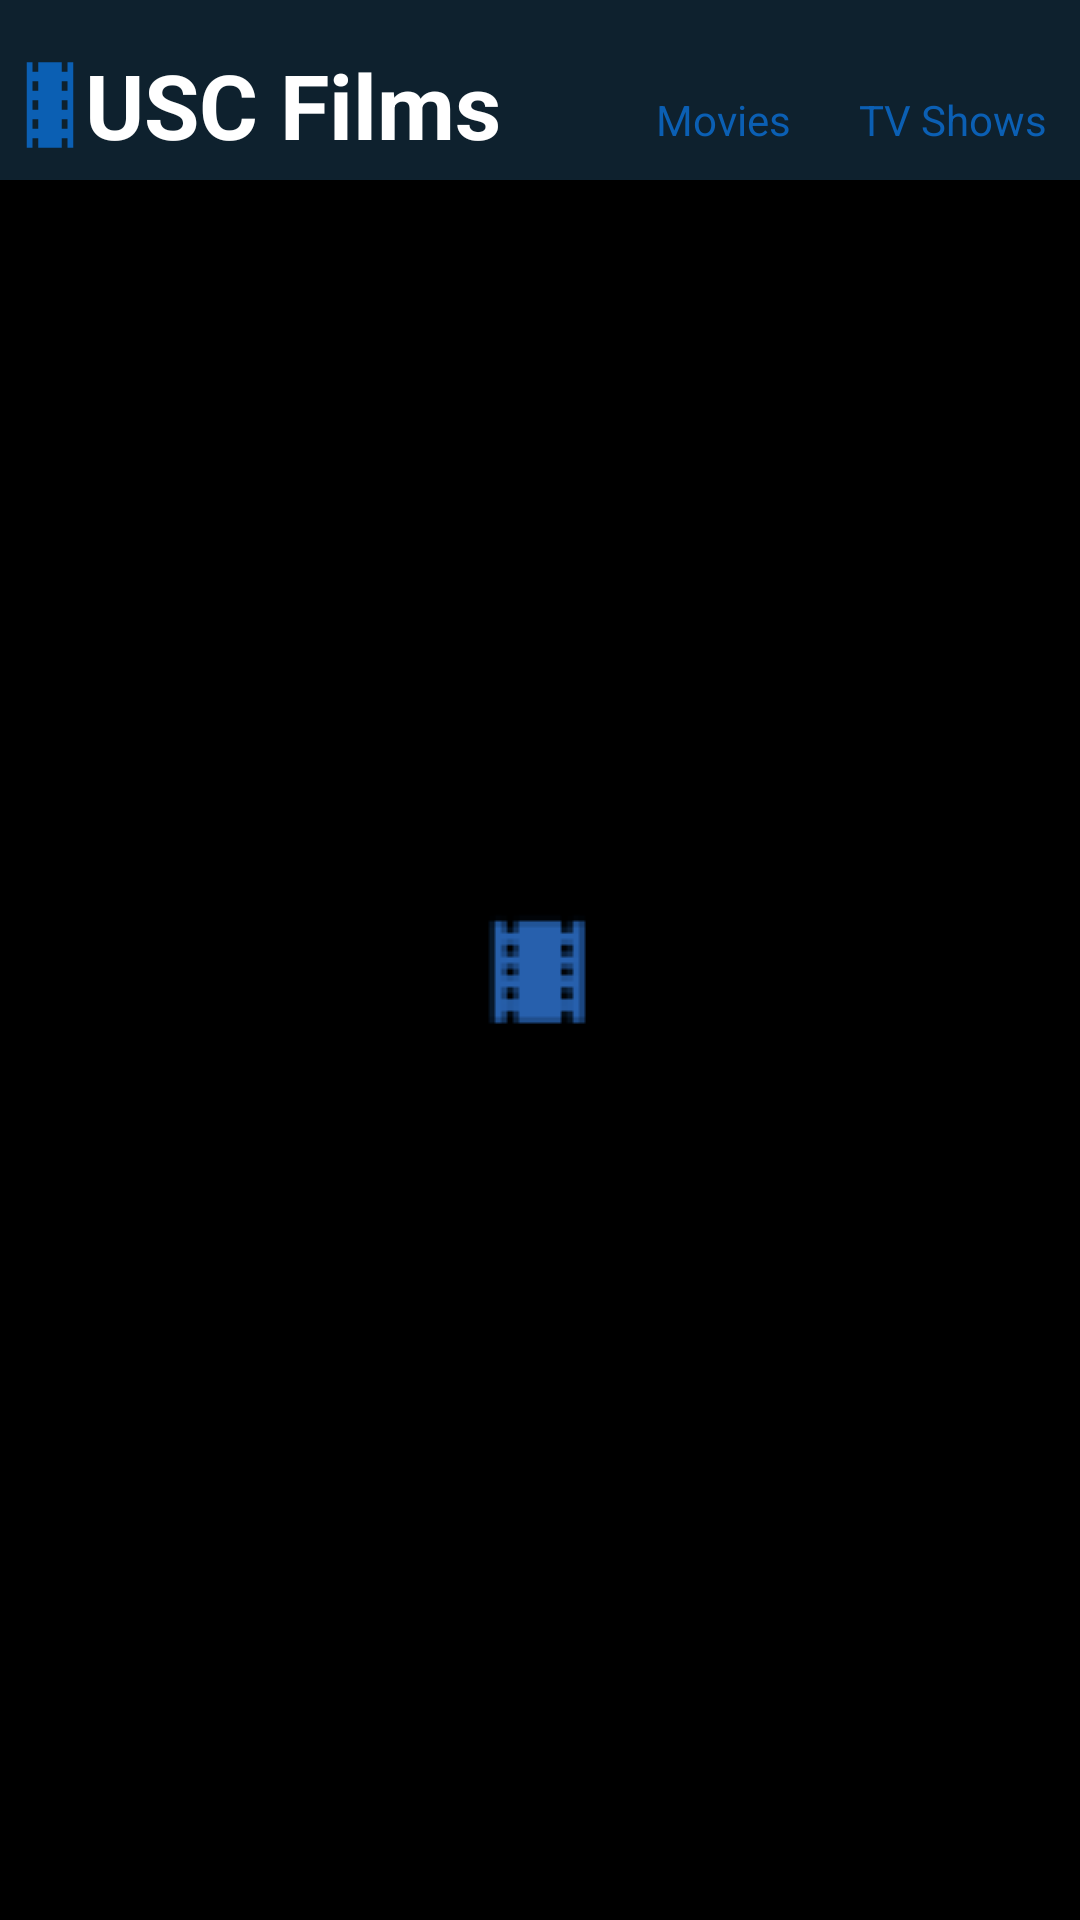

Write the Android layout XML for this screen, with the resource values it uses.
<!-- AndroidManifest.xml: application theme Theme.HW9_2.Launcher -->
<!-- res/layout/fragment_home.xml -->
<?xml version="1.0" encoding="utf-8"?>
<androidx.constraintlayout.widget.ConstraintLayout xmlns:android="http://schemas.android.com/apk/res/android"
    xmlns:app="http://schemas.android.com/apk/res-auto"
    xmlns:tools="http://schemas.android.com/tools"
    android:layout_width="match_parent"
    android:layout_height="match_parent">



























    <TextView
        android:id="@+id/text_home"
        android:layout_width="match_parent"
        android:layout_height="wrap_content"
        android:textAlignment="center"
        android:textColor="@color/black"
        android:textSize="20sp"
        app:layout_constraintBottom_toBottomOf="parent"
        app:layout_constraintEnd_toEndOf="parent"
        app:layout_constraintHorizontal_bias="0.0"
        app:layout_constraintStart_toStartOf="parent"
        app:layout_constraintTop_toTopOf="parent"
        app:layout_constraintVertical_bias="0.517" />

    <LinearLayout
        android:id="@+id/linearLayout"
        android:layout_width="match_parent"
        android:layout_height="60dp"
        android:background="@color/dark_background"
        android:baselineAligned="false"
        android:gravity="center"
        android:orientation="horizontal"
        app:layout_constraintBottom_toBottomOf="parent"
        app:layout_constraintEnd_toEndOf="parent"
        app:layout_constraintHorizontal_bias="0.0"
        app:layout_constraintStart_toStartOf="parent"
        app:layout_constraintTop_toTopOf="parent"
        app:layout_constraintVertical_bias="0.0"
        android:paddingTop="10dp"
        android:paddingLeft="5dp">

        <ImageView
            android:id="@+id/home_header_img"
            android:layout_width="wrap_content"
            android:layout_height="38dp"
            android:layout_weight="1"
            android:scaleType="fitXY"
            android:src="@drawable/ic_theaters_white_18dp" />

        <TextView
            android:id="@+id/home_header_text"
            android:layout_width="185dp"
            android:layout_height="match_parent"
            android:layout_weight="1"
            android:gravity="center|start"
            android:text="@string/app_name"
            android:textAppearance="@style/TextAppearance.AppCompat.Body1"
            android:textColor="@color/white"
            android:textSize="30sp"
            android:textStyle="bold" />

        <TextView
            android:id="@+id/home_header_button_movie"
            android:layout_width="62dp"
            android:layout_height="29dp"
            android:layout_weight="1"
            android:background="@color/dark_background"
            android:text="@string/home_header_movies"
            android:textColor="@drawable/home_header_tab_text_color"
            android:clickable="true"
            android:paddingTop="10dp"/>

        <TextView
            android:id="@+id/home_header_button_tv"
            android:layout_width="68dp"
            android:layout_height="29dp"
            android:layout_weight="1"
            android:background="@color/dark_background"
            android:text="@string/home_header_tvs"
            android:textColor="@drawable/home_header_tab_text_color"
            android:clickable="true"
            android:paddingTop="10dp"/>

    </LinearLayout>















    <androidx.core.widget.NestedScrollView
        android:id="@+id/nestedView"
        android:layout_width="match_parent"
        android:layout_height="628dp"
        android:layout_marginStart="4dp"
        app:layout_constraintBottom_toBottomOf="parent"
        app:layout_constraintEnd_toEndOf="@+id/text_home"
        app:layout_constraintStart_toStartOf="parent"
        app:layout_constraintTop_toTopOf="@+id/linearLayout"
        app:layout_constraintVertical_bias="0.496">

        <androidx.constraintlayout.widget.ConstraintLayout
            android:layout_width="match_parent"
            android:layout_height="wrap_content">

            <FrameLayout
                android:id="@+id/home_content"
                android:layout_width="403dp"
                android:layout_height="wrap_content"
                android:background="@color/dark_background"
                android:isScrollContainer="false"
                app:layout_constraintStart_toStartOf="parent"
                app:layout_constraintTop_toTopOf="parent" />
        </androidx.constraintlayout.widget.ConstraintLayout>

    </androidx.core.widget.NestedScrollView>
    













</androidx.constraintlayout.widget.ConstraintLayout>
<!-- resources referenced by this layout -->
<resources>
  <color name="black">#FF000000</color>
  <color name="dark_background">#FF0E212E</color>
  <color name="white">#FFFFFFFF</color>
  <!-- drawable home_header_tab_text_color (drawable) -->
  <?xml version="1.0" encoding="utf-8"?>
  <selector xmlns:android="http://schemas.android.com/apk/res/android">
      <item android:state_pressed="true" android:color="@color/white"/>
      <item android:state_selected="true" android:color="@color/white"/>
      <item android:color="@color/dark_blue"/>
  </selector>
  <!-- drawable ic_theaters_white_18dp (drawable) -->
  <vector xmlns:android="http://schemas.android.com/apk/res/android"
      android:width="18dp"
      android:height="18dp"
      android:viewportWidth="24"
      android:viewportHeight="24">
    <path
        android:pathData="M18,3v2h-2L16,3L8,3v2L6,5L6,3L4,3v18h2v-2h2v2h8v-2h2v2h2L20,3h-2zM8,17L6,17v-2h2v2zM8,13L6,13v-2h2v2zM8,9L6,9L6,7h2v2zM18,17h-2v-2h2v2zM18,13h-2v-2h2v2zM18,9h-2L16,7h2v2z"
        android:fillColor="#0b5fb3"/>
  </vector>
  <string name="app_name">USC Films</string>
  <string name="home_header_movies">Movies</string>
  <string name="home_header_tvs">TV Shows</string>
  <string name="loadingText">Loading...</string>
  <style name="Theme.HW9_2.Launcher">
          <item name="android:windowBackground">@drawable/launch_screen</item>
          
          
      </style>
  <color name="dark_blue">#FF0b5fb3</color>
  <!-- drawable launch_screen (drawable) -->
  <?xml version="1.0" encoding="utf-8"?>
  <layer-list xmlns:android="http://schemas.android.com/apk/res/android" android:opacity="opaque">
  
  
      <item android:drawable="@android:color/black"/>
  
  
      <item>
  
          <bitmap
              android:src="@drawable/splash_black"
              android:gravity="center"/>
  
      </item>
  
  </layer-list>
  <!-- drawable splash_black: png bitmap (drawable, 8491 bytes) -->
</resources>
